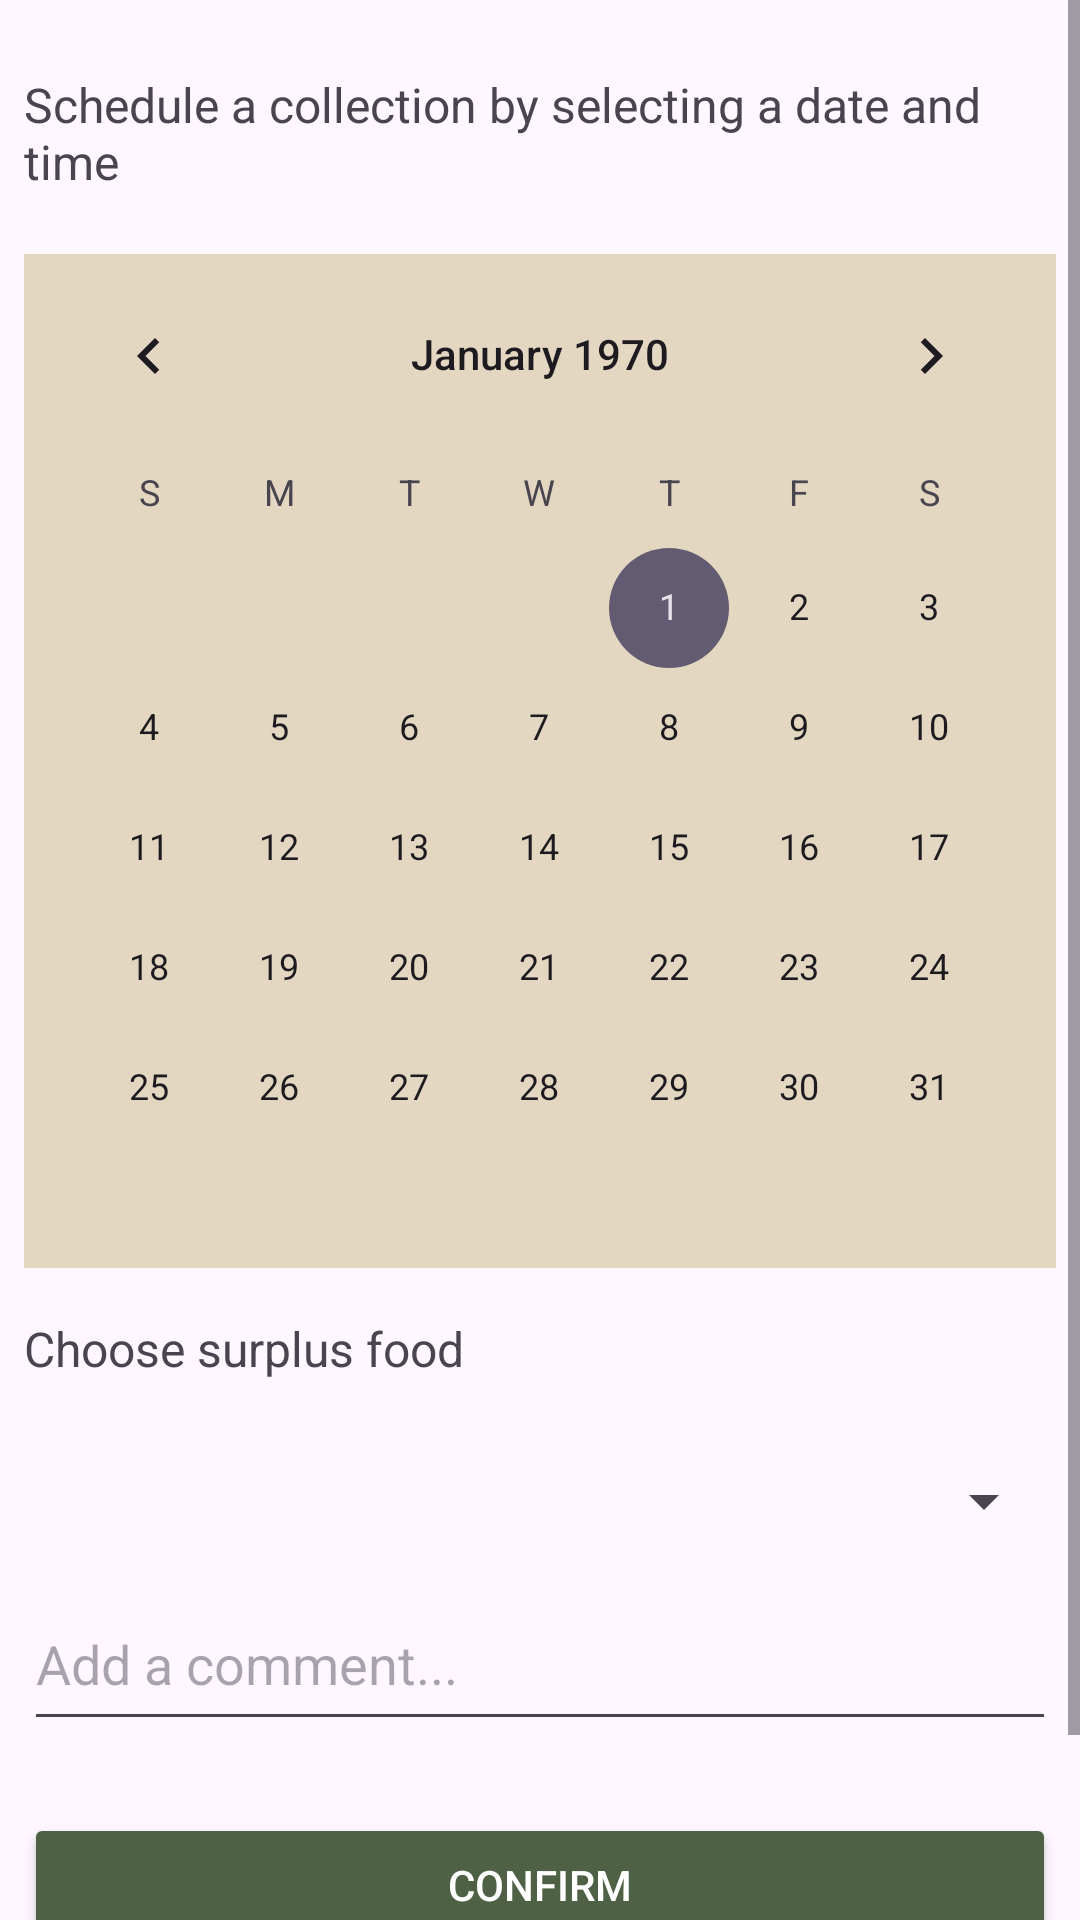

Produce the Android XML layout that renders to this screen, including the resource entries it uses.
<!-- AndroidManifest.xml: application theme Theme.Pdm -->
<!-- res/layout/activity_calendar.xml -->
<?xml version="1.0" encoding="utf-8"?>
<ScrollView xmlns:android="http://schemas.android.com/apk/res/android"
    xmlns:app="http://schemas.android.com/apk/res-auto"
    xmlns:tools="http://schemas.android.com/tools"
    android:layout_width="match_parent"
    android:layout_height="match_parent"
    android:fillViewport="true">  

    <LinearLayout
        android:layout_width="match_parent"
        android:layout_height="wrap_content"
        android:orientation="vertical"
        android:padding="8dp">

        <TextView
            android:id="@+id/tvScheduleCollection"
            android:layout_width="match_parent"
            android:layout_height="wrap_content"
            android:layout_marginTop="16dp"
            android:text="Schedule a collection by selecting a date and time"
            android:textSize="16sp" />

        <CalendarView
            android:id="@+id/calendarView"
            android:layout_width="match_parent"
            android:layout_height="wrap_content"
            android:layout_marginTop="20dp"
            android:background="#E4D7C2"
            android:selectedWeekBackgroundColor="@color/brown" />

        <TextView
            android:id="@+id/tvChooseFood"
            android:layout_width="match_parent"
            android:layout_height="wrap_content"
            android:layout_marginTop="16dp"
            android:text="Choose surplus food"
            android:textSize="16sp" />

        <Spinner
            android:id="@+id/spinnerPostTitles"
            android:layout_width="match_parent"
            android:layout_height="48dp"
            android:layout_marginTop="16dp" />

        <EditText
            android:id="@+id/etComment"
            android:layout_width="match_parent"
            android:layout_height="48dp"
            android:hint="Add a comment..."
            android:layout_marginTop="8dp"
            android:inputType="textMultiLine"
            android:gravity="top"/>

        <Button
            android:id="@+id/btnSchedule"
            android:layout_width="match_parent"
            android:layout_height="wrap_content"
            android:layout_marginTop="24dp"
            android:backgroundTint="@color/primary"
            android:text="Confirm"
            android:textColor="@android:color/white" />

        <Button
            android:id="@+id/btnDelete"
            android:layout_width="match_parent"
            android:layout_height="wrap_content"
            android:backgroundTint="@color/brown"
            android:text="Cancel"
            android:textColor="@android:color/white" />

    </LinearLayout>
</ScrollView>
<!-- resources referenced by this layout -->
<resources>
  <color name="brown">#a64c27</color>
  <color name="primary">#4e6144</color>
  <style name="Theme.Pdm" parent="Base.Theme.Pdm" />
  <style name="Base.Theme.Pdm" parent="Theme.Material3.DayNight">
          
          <item name="colorPrimary">@color/primary</item>
      </style>
</resources>
